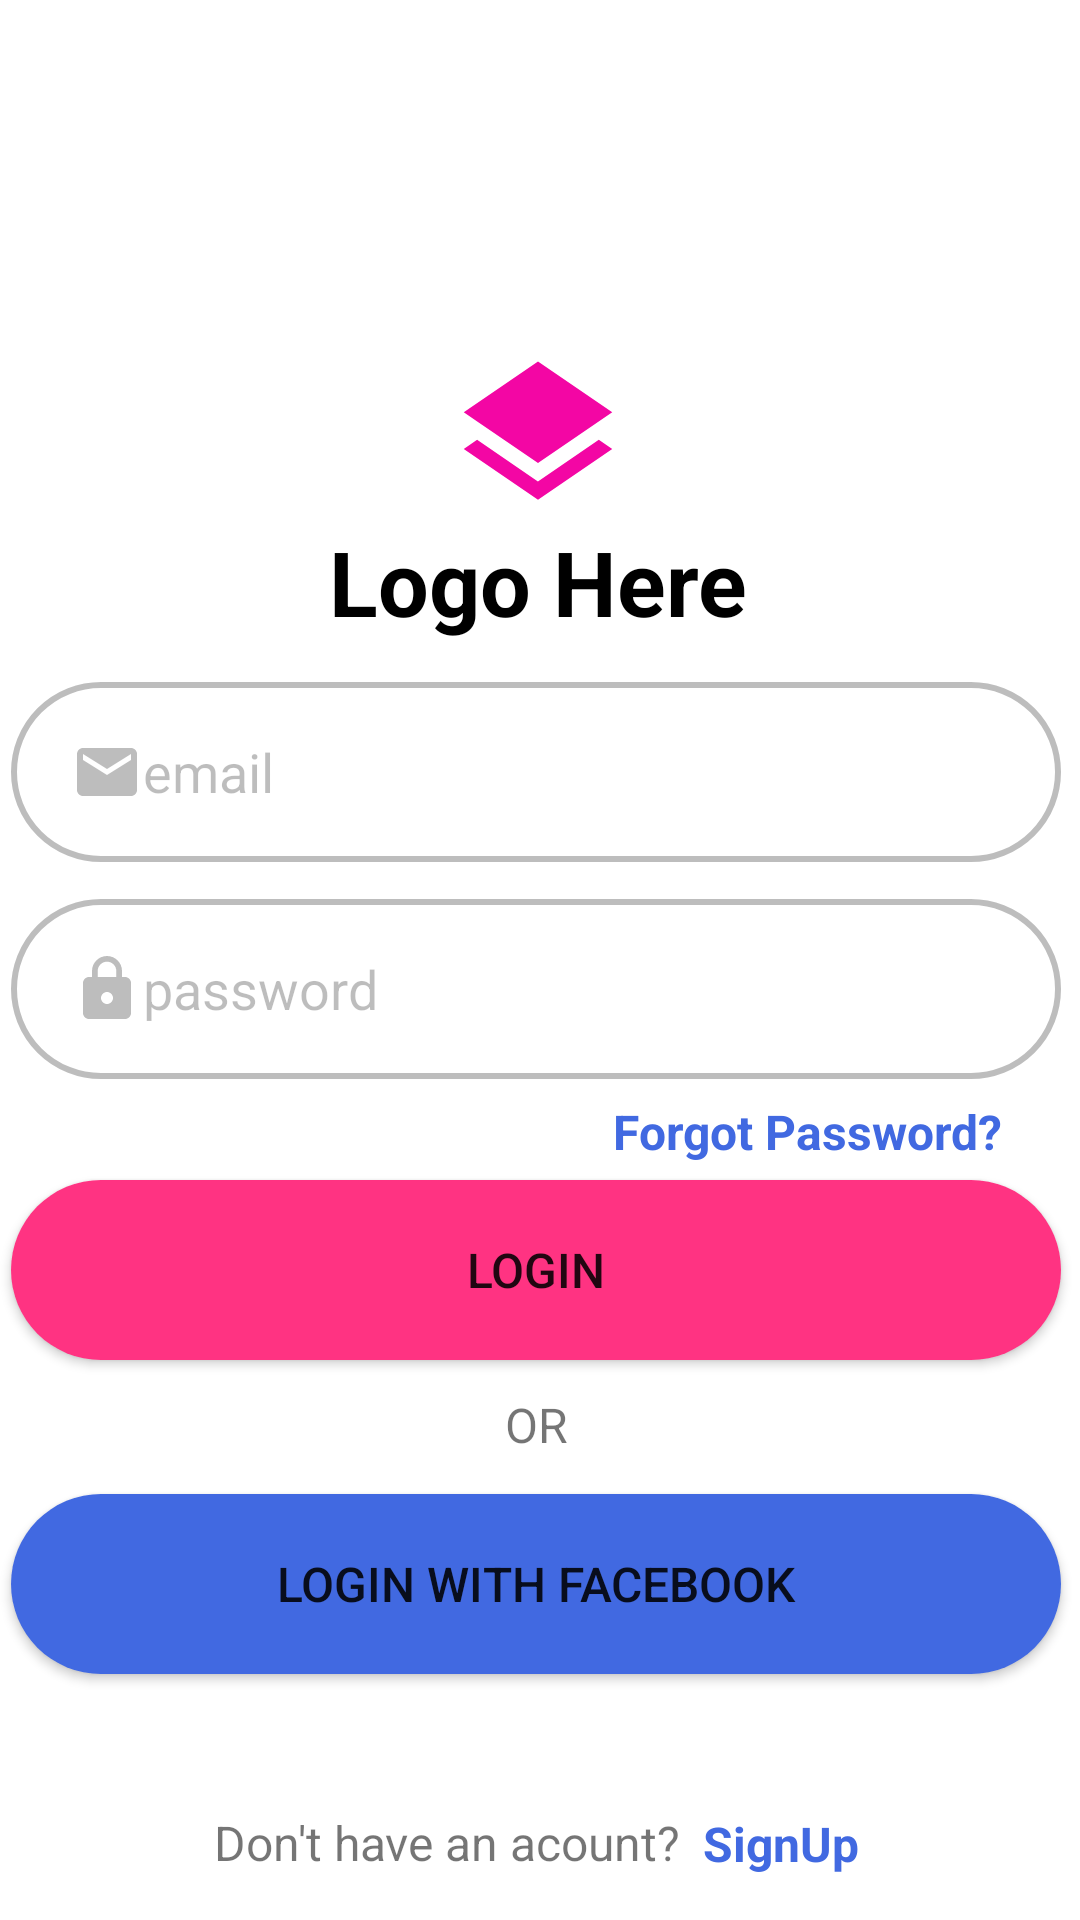

Android layout source for this screen:
<!-- AndroidManifest.xml: application theme Theme.Projo -->
<!-- res/layout/activity_2.xml -->
<?xml version="1.0" encoding="utf-8"?>

<androidx.constraintlayout.widget.ConstraintLayout xmlns:android="http://schemas.android.com/apk/res/android"
    xmlns:app="http://schemas.android.com/apk/res-auto"
    xmlns:tools="http://schemas.android.com/tools"
    android:layout_width="match_parent"
    android:layout_height="match_parent">

    <Button
        android:id="@+id/button4"
        android:layout_width="350dp"
        android:layout_height="60dp"
        android:background="@drawable/btn"
        android:text="LOGIN WITH FACEBOOK"
        android:textSize="16sp"
        android:textStyle="normal"
        app:backgroundTint="#4169E1"
        app:cornerRadius="70dp"
        app:layout_constraintBottom_toBottomOf="parent"
        app:layout_constraintEnd_toEndOf="@+id/button3"
        app:layout_constraintHorizontal_bias="1.0"
        app:layout_constraintStart_toStartOf="@+id/button3"
        app:layout_constraintTop_toBottomOf="@+id/textView8"
        app:layout_constraintVertical_bias="0.129" />

    <ImageView
        android:id="@+id/logo"
        android:layout_width="66dp"
        android:layout_height="58dp"
        android:layout_above="@+id/textview"
        android:layout_below="@+id/textview"
        android:layout_alignStart="@+id/textview"
        android:layout_alignLeft="@+id/textview"
        android:layout_centerHorizontal="true"
        android:background="@drawable/ic_baseline_layers_2"
        app:layout_constraintBottom_toBottomOf="parent"
        app:layout_constraintEnd_toEndOf="parent"
        app:layout_constraintHorizontal_bias="0.498"
        app:layout_constraintStart_toStartOf="parent"
        app:layout_constraintTop_toTopOf="parent"
        app:layout_constraintVertical_bias="0.199" />

    <TextView
        android:id="@+id/textView6"
        android:layout_width="wrap_content"
        android:layout_height="wrap_content"
        android:text="Logo Here"
        android:textColor="#000000"
        android:textSize="30sp"
        android:textStyle="bold"
        app:layout_constraintBottom_toBottomOf="parent"
        app:layout_constraintEnd_toEndOf="@+id/logo"
        app:layout_constraintHorizontal_bias="0.498"
        app:layout_constraintStart_toStartOf="@+id/logo"
        app:layout_constraintTop_toBottomOf="@+id/logo"
        app:layout_constraintVertical_bias="0.0" />

    <EditText
        android:id="@+id/editTextTextEmailAddress3"
        android:layout_width="350dp"
        android:layout_height="60dp"
        android:background="@drawable/input_bg"
        android:drawableLeft="@drawable/ic_baseline_email_24"
        android:ems="10"
        android:hint="email"
        android:inputType="textEmailAddress"
        android:paddingLeft="20dp"
        android:paddingTop="10dp"
        android:paddingRight="10dp"
        android:paddingBottom="10dp"
        android:textColor="#42000000"
        android:textColorHint="#42000000"
        app:layout_constraintBottom_toBottomOf="parent"
        app:layout_constraintEnd_toEndOf="@+id/textView6"
        app:layout_constraintHorizontal_bias="0.504"
        app:layout_constraintStart_toStartOf="@+id/textView6"
        app:layout_constraintTop_toBottomOf="@+id/textView6"
        app:layout_constraintVertical_bias="0.036" />

    <EditText
        android:id="@+id/editTextTextPassword3"
        android:layout_width="350dp"
        android:layout_height="60dp"
        android:background="@drawable/input_bg"
        android:cursorVisible="true"
        android:drawableLeft="@drawable/ic_baseline_lock_24"
        android:ems="10"
        android:hint="password"
        android:inputType="textPassword"
        android:paddingLeft="20dp"
        android:paddingTop="10dp"
        android:paddingRight="10dp"
        android:paddingBottom="10dp"
        android:textColor="#42000000"
        android:textColorHint="#42000000"
        app:layout_constraintBottom_toBottomOf="parent"
        app:layout_constraintEnd_toEndOf="@+id/editTextTextEmailAddress3"
        app:layout_constraintHorizontal_bias="0.491"
        app:layout_constraintStart_toStartOf="@+id/editTextTextEmailAddress3"
        app:layout_constraintTop_toBottomOf="@+id/editTextTextEmailAddress3"
        app:layout_constraintVertical_bias="0.042" />

    <TextView
        android:id="@+id/textView7"
        android:layout_width="wrap_content"
        android:layout_height="wrap_content"
        android:text="Forgot Password?"
        android:textColor="#4169E1"
        android:textSize="16sp"
        android:textStyle="bold"
        app:layout_constraintBottom_toBottomOf="parent"
        app:layout_constraintEnd_toEndOf="parent"
        app:layout_constraintHorizontal_bias="0.889"
        app:layout_constraintStart_toStartOf="parent"
        app:layout_constraintTop_toBottomOf="@+id/editTextTextPassword3"
        app:layout_constraintVertical_bias="0.026" />

    <Button
        android:id="@+id/button3"
        android:layout_width="350dp"
        android:layout_height="60dp"
        android:background="@drawable/btn"
        android:text="LOGIN"
        android:textSize="16sp"
        android:textStyle="normal"
        app:backgroundTint="#FF3382"
        app:cornerRadius="70dp"
        app:layout_constraintBottom_toBottomOf="parent"
        app:layout_constraintEnd_toEndOf="@+id/editTextTextPassword3"
        app:layout_constraintHorizontal_bias="0.496"
        app:layout_constraintStart_toStartOf="@+id/editTextTextPassword3"
        app:layout_constraintTop_toBottomOf="@+id/textView7"
        app:layout_constraintVertical_bias="0.027" />

    <TextView
        android:id="@+id/textView8"
        android:layout_width="wrap_content"
        android:layout_height="wrap_content"
        android:text="OR"
        android:textSize="16sp"
        app:layout_constraintBottom_toBottomOf="parent"
        app:layout_constraintEnd_toEndOf="@+id/button3"
        app:layout_constraintStart_toStartOf="@+id/button3"
        app:layout_constraintTop_toBottomOf="@+id/button3"
        app:layout_constraintVertical_bias="0.064" />

    <TextView
        android:id="@+id/textView9"
        android:layout_width="wrap_content"
        android:layout_height="wrap_content"
        android:text="Don't have an acount?"
        android:textSize="16sp"
        app:layout_constraintBottom_toBottomOf="parent"
        app:layout_constraintEnd_toEndOf="@+id/button4"
        app:layout_constraintHorizontal_bias="0.348"
        app:layout_constraintStart_toStartOf="@+id/button4"
        app:layout_constraintTop_toBottomOf="@+id/button4"
        app:layout_constraintVertical_bias="0.75" />

    <TextView
        android:id="@+id/textView11"
        android:layout_width="wrap_content"
        android:layout_height="wrap_content"
        android:text="SignUp"
        android:textColor="#4169E1"
        android:textSize="16sp"
        android:textStyle="bold"
        app:layout_constraintBottom_toBottomOf="parent"
        app:layout_constraintEnd_toEndOf="@+id/button4"
        app:layout_constraintHorizontal_bias="0.1"
        app:layout_constraintStart_toEndOf="@+id/textView9"
        app:layout_constraintTop_toBottomOf="@+id/button4"
        app:layout_constraintVertical_bias="0.757" />


</androidx.constraintlayout.widget.ConstraintLayout>
<!-- resources referenced by this layout -->
<resources>
  <!-- drawable btn (drawable) -->
  <?xml version="1.0" encoding="utf-8"?>
  
  <shape xmlns:android="http://schemas.android.com/apk/res/android">
  <solid android:color="#FF3382"/>
      <corners android:radius="70dp"/>
  </shape>
  <!-- drawable ic_baseline_email_24 (drawable) -->
  <vector xmlns:android="http://schemas.android.com/apk/res/android"
      android:width="24dp"
      android:height="24dp"
      android:viewportWidth="24"
      android:viewportHeight="24"
      android:tint="#42000000">
    <path
        android:fillColor="@android:color/white"
        android:pathData="M20,4L4,4c-1.1,0 -1.99,0.9 -1.99,2L2,18c0,1.1 0.9,2 2,2h16c1.1,0 2,-0.9 2,-2L22,6c0,-1.1 -0.9,-2 -2,-2zM20,8l-8,5 -8,-5L4,6l8,5 8,-5v2z"/>
  </vector>
  <!-- drawable ic_baseline_layers_2 (drawable) -->
  <vector xmlns:android="http://schemas.android.com/apk/res/android"
      android:width="24dp"
      android:height="24dp"
      android:viewportWidth="24"
      android:viewportHeight="24"
      android:tint="#F306A4">
    <path
        android:fillColor="@android:color/white"
        android:pathData="M11.99,18.54l-7.37,-5.73L3,14.07l9,7 9,-7 -1.63,-1.27 -7.38,5.74zM12,16l7.36,-5.73L21,9l-9,-7 -9,7 1.63,1.27L12,16z"/>
  </vector>
  <!-- drawable ic_baseline_lock_24 (drawable) -->
  <vector xmlns:android="http://schemas.android.com/apk/res/android"
      android:width="24dp"
      android:height="24dp"
      android:viewportWidth="24"
      android:viewportHeight="24"
      android:tint="#42000000">
    <path
        android:fillColor="@android:color/white"
        android:pathData="M18,8h-1L17,6c0,-2.76 -2.24,-5 -5,-5S7,3.24 7,6v2L6,8c-1.1,0 -2,0.9 -2,2v10c0,1.1 0.9,2 2,2h12c1.1,0 2,-0.9 2,-2L20,10c0,-1.1 -0.9,-2 -2,-2zM12,17c-1.1,0 -2,-0.9 -2,-2s0.9,-2 2,-2 2,0.9 2,2 -0.9,2 -2,2zM15.1,8L8.9,8L8.9,6c0,-1.71 1.39,-3.1 3.1,-3.1 1.71,0 3.1,1.39 3.1,3.1v2z"/>
  </vector>
  <!-- drawable input_bg (drawable) -->
  <?xml version="1.0" encoding="utf-8"?>
  
  <shape xmlns:android="http://schemas.android.com/apk/res/android">
  <stroke android:color="#42000000"
      android:width="2dp"/>
      <corners android:radius="70dp"/>
  </shape>
  <style name="Theme.Projo" parent="Theme.MaterialComponents.DayNight.DarkActionBar">
          
          <item name="colorPrimary">@color/purple_500</item>
          <item name="colorPrimaryVariant">@color/purple_700</item>
          <item name="colorOnPrimary">@color/white</item>
          
          <item name="colorSecondary">@color/teal_200</item>
          <item name="colorSecondaryVariant">@color/teal_700</item>
          <item name="colorOnSecondary">@color/black</item>
          
          <item name="android:statusBarColor" tools:targetApi="l">?attr/colorPrimaryVariant</item>
          
      </style>
  <color name="purple_500">#FF6200EE</color>
  <color name="purple_700">#FF3700B3</color>
  <color name="white">#FFFFFFFF</color>
  <color name="teal_200">#FF03DAC5</color>
  <color name="teal_700">#FF018786</color>
  <color name="black">#FFFFFF</color>
</resources>
